Run: headless pygame with SDL's dummy video driver; simulated clock (each Clock.tick advances the game by its frame time, no real sleeping); random seed 0; keys injected as events and as key.get_pressed() state; no mouse input.
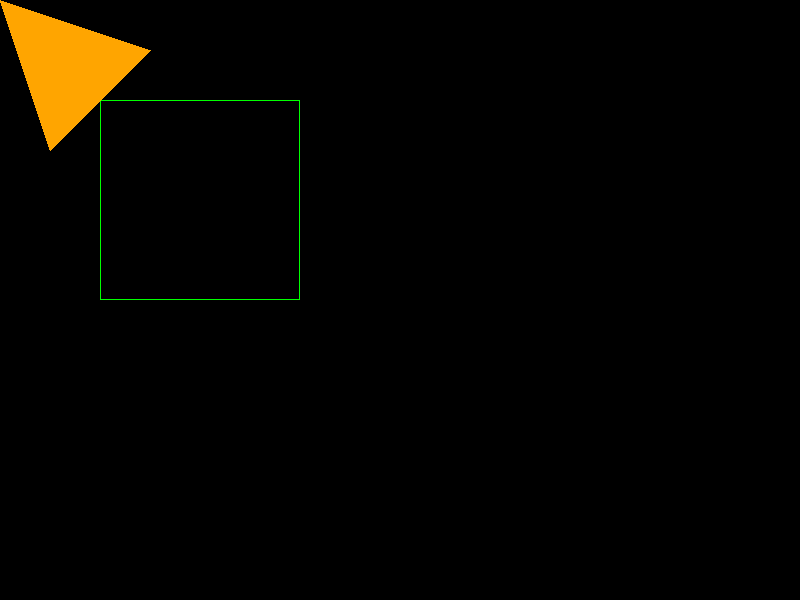
Frame 1 of 4 · flips 1–60 · no input
Frame 2 of 4 · flips 61–180 · tapped SPACE, RETURN · held RIGHT (→), D · screen unchanged from frame 1, image omitted
Frame 3 of 4 · flips 181–300 · held DOWN (↓), S · screen unchanged from frame 2, image omitted
Frame 4 of 4 · flips 301–420 · held LEFT (←), A, UP (↑), W · screen unchanged from frame 3, image omitted

The pygame program that drew these frames:

# Example file showing a basic pygame "game loop"
import random

import pygame


def draw(screen):
    screen.fill((0, 0, 0))
    font = pygame.font.Font(None, 50)
    text = font.render('Hello, Pygame!',
                       True,
                       (100, 100, 255))
    text_w = text.get_width()
    text_h = text.get_height()
    text_x = width // 2 - text_w // 2
    text_y = height // 2 - text_h // 2
    screen.blit(text, (text_x, text_y))
    pygame.draw.rect(screen, (0, 100, 255),
                     (text_x - 10,  text_y - 10, text_w + 20,  text_h + 20), 1)


def draw2(screen):
    for i in range(1000):
        screen.fill(pygame.Color('white'),
                    (random.random() * width,
                     random.random() * height, 2, 2))


def draw3(screen):
    screen.fill((0, 0, 0))
    pygame.draw.rect(screen, (0, 255, 0),
                     (100, 100,
                      200, 200), 1)
    pygame.draw.polygon(screen, pygame.Color('orange'), [(0, 0), (150, 50), (50, 150)], 0)


# pygame setup
pygame.init()
screen = pygame.display.set_mode((800, 600))
clock = pygame.time.Clock()
running = True


while running:
    size = width, height = 800, 600
    # poll for events
    # pygame.QUIT event means the user clicked X to close your window
    for event in pygame.event.get():
        if event.type == pygame.QUIT:
            running = False

    # fill the screen with a color to wipe away anything from last frame
    screen.fill("black")

    # RENDER YOUR GAME HERE
    # draw(screen)
    # draw2(screen)
    draw3(screen)

    # flip() the display to put your work on screen
    pygame.display.flip()

    clock.tick(60)  # limits FPS to 60

pygame.quit()
